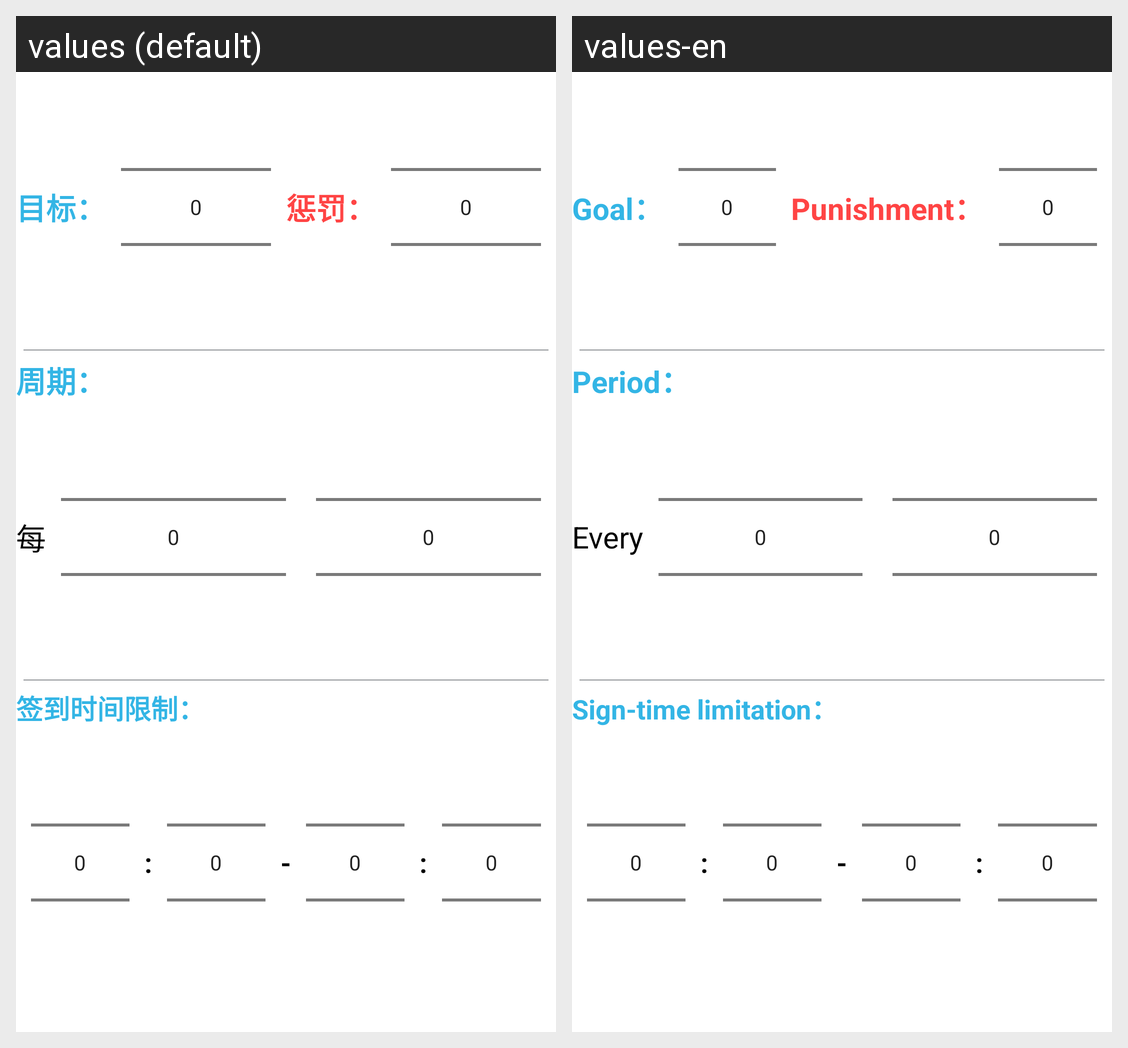

Strings drawn on this Android screen and how each of the app's shown locales translates them:
Android screen res/layout/fragment_new_time_limited_periodic_care.xml rendered under 2 locales, left to right: values (default), values-en. Device: Nexus 5 (rendered at 1080×1920; each locale shown at half size, 540×960, under a caption strip naming it); theme AppTheme.
Strings drawn on this screen, with the default value and each locale's value (text and hints the layout hard-codes, and strings that could not be matched under every locale, appear in the picture but are not listed):

goal
  values: 目标：
  values-en: Goal：

punishment
  values: 惩罚：
  values-en: Punishment：

period_length
  values: 周期：
  values-en: Period：

every
  values: 每
  values-en: Every

sign_time_limitation
  values: 签到时间限制：
  values-en: Sign-time limitation：
